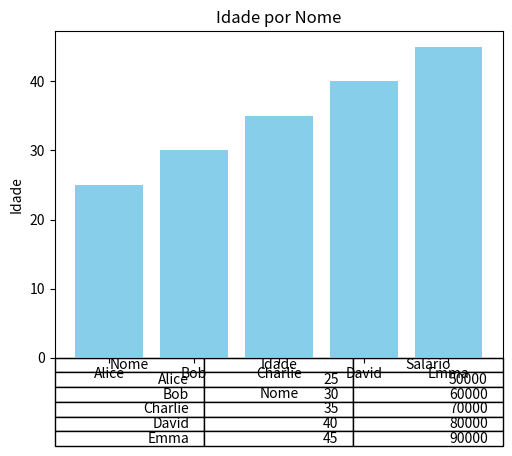

Reproduce this figure in Python.
import pandas as pd
import matplotlib.pyplot as plt

# Dados para a tabela
data = {
    'Nome': ['Alice', 'Bob', 'Charlie', 'David', 'Emma'],
    'Idade': [25, 30, 35, 40, 45],
    'Salário': [50000, 60000, 70000, 80000, 90000]
}

# Criar um DataFrame com os dados
df = pd.DataFrame(data)

# Criar um gráfico de barras com base nos dados de idade
plt.bar(df['Nome'], df['Idade'], color='skyblue')
plt.xlabel('Nome')
plt.ylabel('Idade')
plt.title('Idade por Nome')

# Adicionar uma tabela abaixo do gráfico
plt.table(cellText=df.values, colLabels=df.columns, loc='bottom')

# Ajustar o layout para que o gráfico e a tabela não se sobreponham
plt.subplots_adjust(left=0.2, bottom=0.2)

# Exibir o gráfico com a tabela
plt.show()
